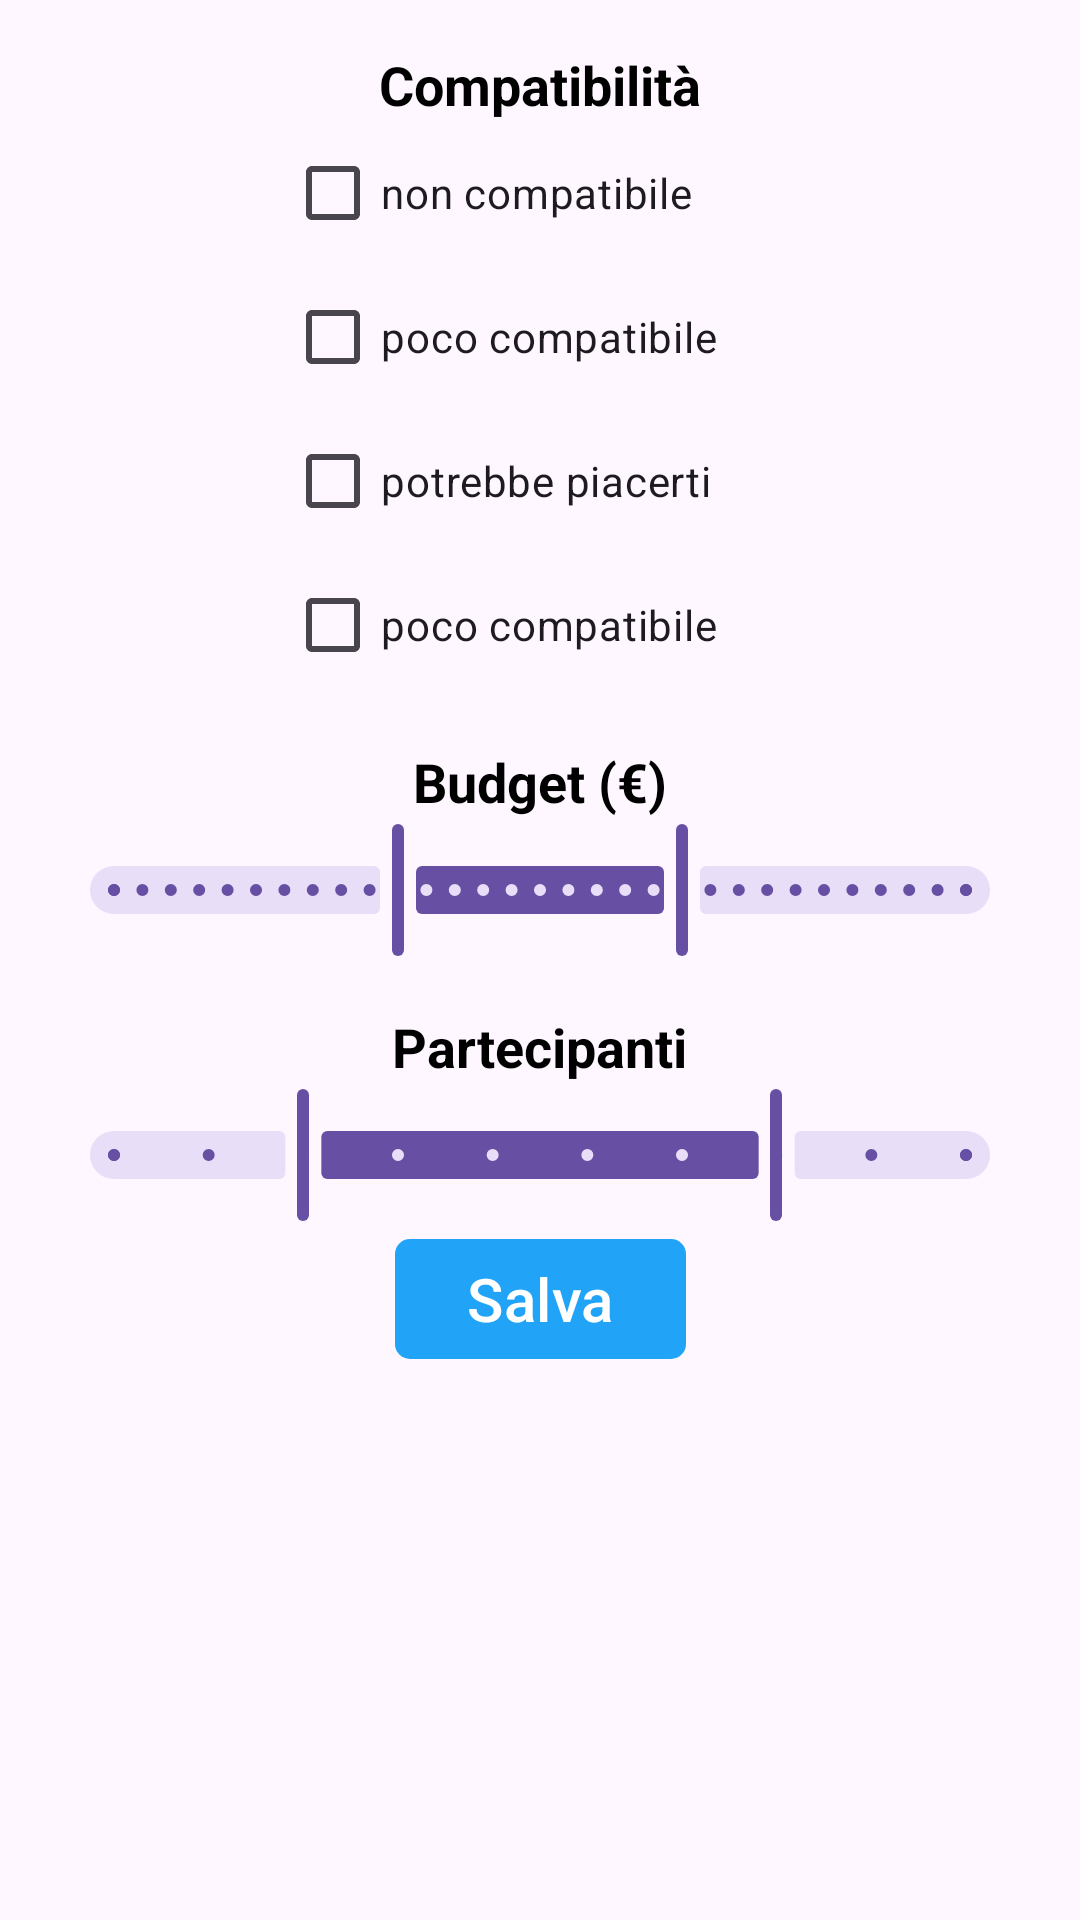

The Android layout XML behind this screen, and the referenced resources:
<!-- AndroidManifest.xml: application theme Theme.WeFly -->
<!-- res/layout/fragment_pop_up_filters.xml -->
<?xml version="1.0" encoding="utf-8"?>
<androidx.constraintlayout.widget.ConstraintLayout xmlns:android="http://schemas.android.com/apk/res/android"
    xmlns:tools="http://schemas.android.com/tools"
    android:layout_width="match_parent"
    android:layout_height="match_parent"
    android:id="@+id/popUpFiltersFragment"
    xmlns:app="http://schemas.android.com/apk/res-auto"
    tools:context=".popUpFiltersFragment"
    android:padding="16dp">

    <androidx.constraintlayout.widget.ConstraintLayout
        android:id="@+id/layout1"
        android:layout_width="wrap_content"
        android:layout_height="wrap_content"
        app:layout_constraintStart_toStartOf="parent"
        app:layout_constraintEnd_toEndOf="parent">

        <TextView
            android:id="@+id/compatibilitatxt"
            android:layout_width="wrap_content"
            android:layout_height="wrap_content"
            android:text = "Compatibilità"
            android:textColor="@color/black"
            android:textSize="18sp"
            android:textStyle="bold"
            app:layout_constraintTop_toTopOf="parent"
            app:layout_constraintStart_toStartOf="parent"
            app:layout_constraintEnd_toEndOf="parent"/>

        <LinearLayout
            android:id="@+id/linearLayout"
            android:layout_width="wrap_content"
            android:layout_height="wrap_content"
            android:orientation="vertical"
            android:layout_gravity="center_horizontal"
            app:layout_constraintTop_toBottomOf="@id/compatibilitatxt"
            app:layout_constraintStart_toStartOf="parent"
            app:layout_constraintEnd_toEndOf="parent">

            <CheckBox
                android:id="@+id/affinita1"
                android:layout_width="170dp"
                android:layout_height="wrap_content"
                android:text="@string/affinita1"
                app:layout_constraintTop_toBottomOf="@id/compatibilitatxt" />

            <CheckBox
                android:id="@+id/affinita2"
                android:layout_width="170dp"
                android:layout_height="wrap_content"
                android:text="@string/affinita2"/>

            <CheckBox
                android:id="@+id/affinita3"
                android:layout_width="170dp"
                android:layout_height="wrap_content"
                android:text="@string/affinita3"/>

            <CheckBox
                android:id="@+id/affinita4"
                android:layout_width="wrap_content"
                android:layout_height="wrap_content"
                android:text="@string/affinita2"/>


        </LinearLayout>



        <TextView
            android:id="@+id/budgetTitle"
            android:layout_width="wrap_content"
            android:layout_height="wrap_content"
            android:text="Budget (€)"
            android:textColor="@color/black"
            android:textSize="18sp"
            android:textStyle="bold"
            android:layout_marginTop="16dp"
            app:layout_constraintTop_toBottomOf="@id/linearLayout"
            app:layout_constraintStart_toStartOf="parent"
            app:layout_constraintEnd_toEndOf="parent"/>

        <com.google.android.material.slider.RangeSlider
            android:id = "@+id/sliderRange"
            android:layout_width="match_parent"
            android:layout_height="wrap_content"
            app:layout_constraintTop_toBottomOf="@id/budgetTitle"
            android:valueFrom = "0"
            android:valueTo = "3000"
            android:stepSize = "100"
            app:values = "@array/rangeSlider"
            tools:ignore = "SpeakableTextPresentCheck"/>

        <TextView
            android:id="@+id/numPartecipanti"
            android:layout_width="wrap_content"
            android:layout_height="wrap_content"
            android:text="Partecipanti"
            android:textColor="@color/black"
            android:textSize="18sp"
            android:textStyle="bold"
            android:layout_marginTop="16dp"
            app:layout_constraintTop_toBottomOf="@id/sliderRange"
            app:layout_constraintStart_toStartOf="parent"
            app:layout_constraintEnd_toEndOf="parent"/>

        <com.google.android.material.slider.RangeSlider
            android:id = "@+id/sliderRange2"
            android:layout_width="match_parent"
            android:layout_height="wrap_content"
            app:layout_constraintTop_toBottomOf="@id/numPartecipanti"
            android:valueFrom = "1"
            android:valueTo = "10"
            android:stepSize = "1"
            app:values = "@array/rangeSlider2"
            tools:ignore = "SpeakableTextPresentCheck"/>

        <com.google.android.material.button.MaterialButton
            android:id="@+id/saveFilters_btn"
            android:layout_width="match_parent"
            android:layout_height="wrap_content"
            android:text="Salva"
            android:textSize="20sp"
            app:cornerRadius="5dp"
            app:elevation = "8dp"
            android:layout_marginHorizontal="30dp"
            app:backgroundTint="@color/light_blue"
            app:layout_constraintTop_toBottomOf="@id/sliderRange2"
            app:layout_constraintStart_toStartOf="parent"
            app:layout_constraintEnd_toEndOf="parent"/>





    </androidx.constraintlayout.widget.ConstraintLayout>

</androidx.constraintlayout.widget.ConstraintLayout>
<!-- resources referenced by this layout -->
<resources>
  <string-array name="rangeSlider">
          <item>1000</item>
          <item>2000</item>
      </string-array>
  <string-array name="rangeSlider2">
          <item>3</item>
          <item>8</item>
      </string-array>
  <color name="black">#FF000000</color>
  <color name="light_blue">#FF21A4F8</color>
  <string name="affinita1">non compatibile</string>
  <string name="affinita2">poco compatibile</string>
  <string name="affinita3">potrebbe piacerti</string>
  <style name="Theme.WeFly" parent="Base.Theme.WeFly" />
  <style name="Base.Theme.WeFly" parent="Theme.Material3.DayNight.NoActionBar">
  
      </style>
</resources>
